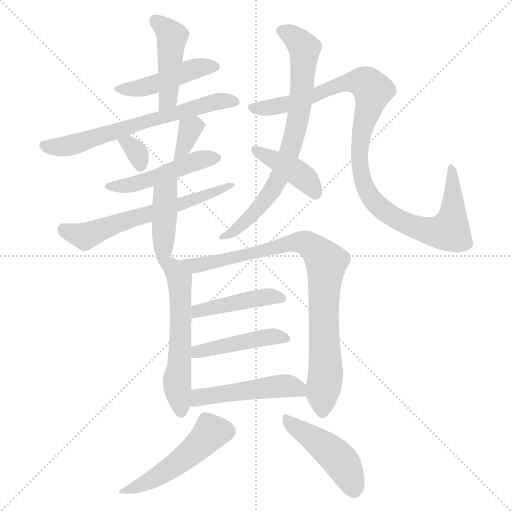
t = 0.00 s
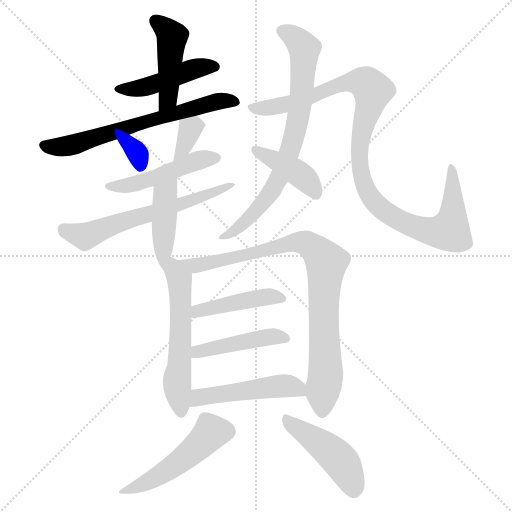
t = 2.48 s
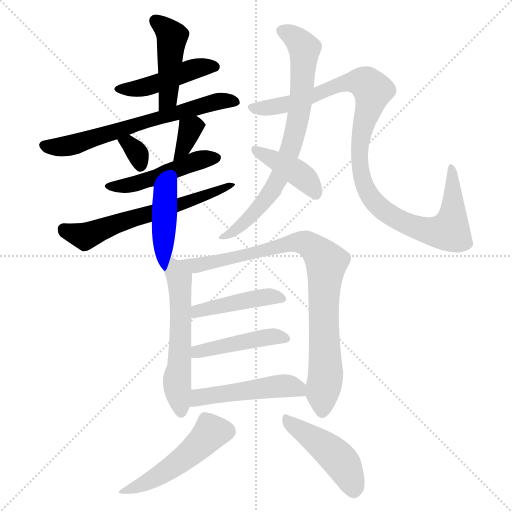
t = 4.95 s
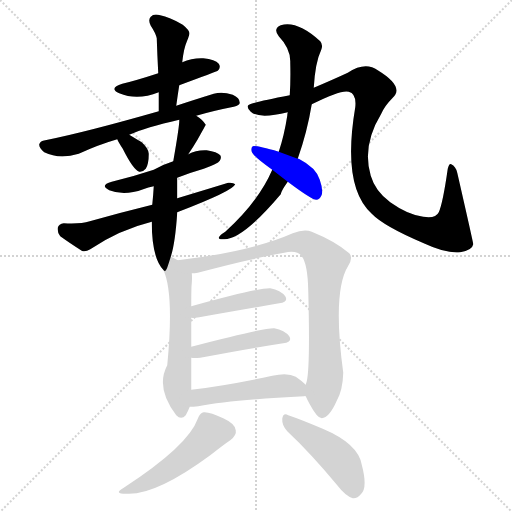
t = 7.43 s
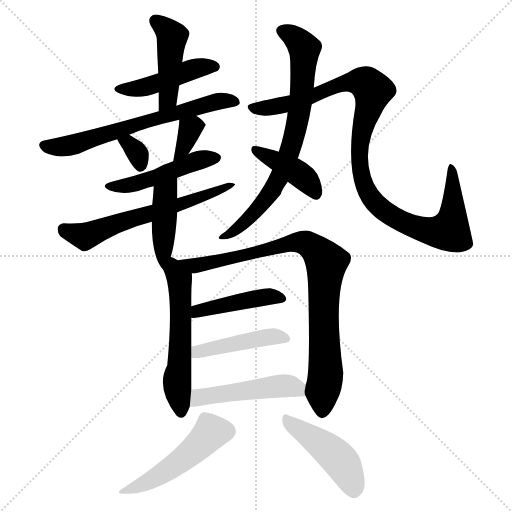
t = 9.91 s
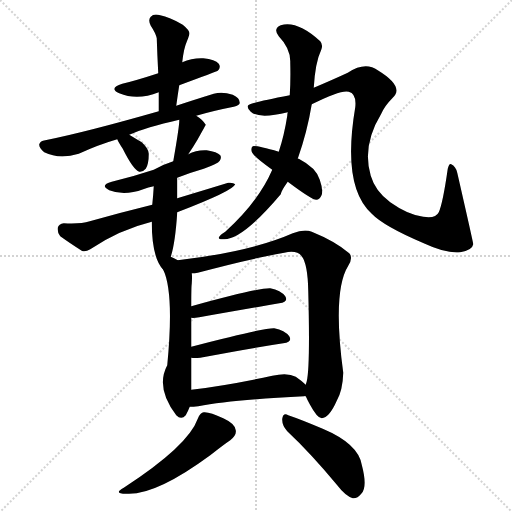
t = 12.38 s

The animated SVG that drew these frames (rendered in a browser with its animation timeline set to each time). Animation: 18 CSS @keyframes rules; one cycle of 12.38 s.

<svg version="1.1" viewBox="0 0 1024 1024" xmlns="http://www.w3.org/2000/svg">
  <g stroke="lightgray" stroke-dasharray="1,1" stroke-width="1" transform="scale(4, 4)">
    <line x1="0" y1="0" x2="256" y2="256"></line>
    <line x1="256" y1="0" x2="0" y2="256"></line>
    <line x1="128" y1="0" x2="128" y2="256"></line>
    <line x1="0" y1="128" x2="256" y2="128"></line>
  </g>
<g transform="scale(1, -1) translate(0, -900)">
   <style type="text/css">
    @keyframes keyframes0 {
      from {
       stroke: blue;
       stroke-dashoffset: 454;
       stroke-width: 128;
       }
       60% {
       animation-timing-function: step-end;
       stroke: blue;
       stroke-dashoffset: 0;
       stroke-width: 128;
       }
       to {
       stroke: black;
       stroke-width: 1024;
       }
       }
       #make-me-a-hanzi-animation-0 {
         animation: keyframes0 0.619466s both;
         animation-delay: 0.000000s;
         animation-timing-function: linear;
       }
    @keyframes keyframes1 {
      from {
       stroke: blue;
       stroke-dashoffset: 449;
       stroke-width: 128;
       }
       59% {
       animation-timing-function: step-end;
       stroke: blue;
       stroke-dashoffset: 0;
       stroke-width: 128;
       }
       to {
       stroke: black;
       stroke-width: 1024;
       }
       }
       #make-me-a-hanzi-animation-1 {
         animation: keyframes1 0.615397s both;
         animation-delay: 0.619466s;
         animation-timing-function: linear;
       }
    @keyframes keyframes2 {
      from {
       stroke: blue;
       stroke-dashoffset: 651;
       stroke-width: 128;
       }
       68% {
       animation-timing-function: step-end;
       stroke: blue;
       stroke-dashoffset: 0;
       stroke-width: 128;
       }
       to {
       stroke: black;
       stroke-width: 1024;
       }
       }
       #make-me-a-hanzi-animation-2 {
         animation: keyframes2 0.779785s both;
         animation-delay: 1.234863s;
         animation-timing-function: linear;
       }
    @keyframes keyframes3 {
      from {
       stroke: blue;
       stroke-dashoffset: 327;
       stroke-width: 128;
       }
       52% {
       animation-timing-function: step-end;
       stroke: blue;
       stroke-dashoffset: 0;
       stroke-width: 128;
       }
       to {
       stroke: black;
       stroke-width: 1024;
       }
       }
       #make-me-a-hanzi-animation-3 {
         animation: keyframes3 0.516113s both;
         animation-delay: 2.014648s;
         animation-timing-function: linear;
       }
    @keyframes keyframes4 {
      from {
       stroke: blue;
       stroke-dashoffset: 336;
       stroke-width: 128;
       }
       52% {
       animation-timing-function: step-end;
       stroke: blue;
       stroke-dashoffset: 0;
       stroke-width: 128;
       }
       to {
       stroke: black;
       stroke-width: 1024;
       }
       }
       #make-me-a-hanzi-animation-4 {
         animation: keyframes4 0.523438s both;
         animation-delay: 2.530762s;
         animation-timing-function: linear;
       }
    @keyframes keyframes5 {
      from {
       stroke: blue;
       stroke-dashoffset: 477;
       stroke-width: 128;
       }
       61% {
       animation-timing-function: step-end;
       stroke: blue;
       stroke-dashoffset: 0;
       stroke-width: 128;
       }
       to {
       stroke: black;
       stroke-width: 1024;
       }
       }
       #make-me-a-hanzi-animation-5 {
         animation: keyframes5 0.638184s both;
         animation-delay: 3.054199s;
         animation-timing-function: linear;
       }
    @keyframes keyframes6 {
      from {
       stroke: blue;
       stroke-dashoffset: 611;
       stroke-width: 128;
       }
       67% {
       animation-timing-function: step-end;
       stroke: blue;
       stroke-dashoffset: 0;
       stroke-width: 128;
       }
       to {
       stroke: black;
       stroke-width: 1024;
       }
       }
       #make-me-a-hanzi-animation-6 {
         animation: keyframes6 0.747233s both;
         animation-delay: 3.692383s;
         animation-timing-function: linear;
       }
    @keyframes keyframes7 {
      from {
       stroke: blue;
       stroke-dashoffset: 432;
       stroke-width: 128;
       }
       58% {
       animation-timing-function: step-end;
       stroke: blue;
       stroke-dashoffset: 0;
       stroke-width: 128;
       }
       to {
       stroke: black;
       stroke-width: 1024;
       }
       }
       #make-me-a-hanzi-animation-7 {
         animation: keyframes7 0.601562s both;
         animation-delay: 4.439616s;
         animation-timing-function: linear;
       }
    @keyframes keyframes8 {
      from {
       stroke: blue;
       stroke-dashoffset: 742;
       stroke-width: 128;
       }
       71% {
       animation-timing-function: step-end;
       stroke: blue;
       stroke-dashoffset: 0;
       stroke-width: 128;
       }
       to {
       stroke: black;
       stroke-width: 1024;
       }
       }
       #make-me-a-hanzi-animation-8 {
         animation: keyframes8 0.853841s both;
         animation-delay: 5.041178s;
         animation-timing-function: linear;
       }
    @keyframes keyframes9 {
      from {
       stroke: blue;
       stroke-dashoffset: 1043;
       stroke-width: 128;
       }
       77% {
       animation-timing-function: step-end;
       stroke: blue;
       stroke-dashoffset: 0;
       stroke-width: 128;
       }
       to {
       stroke: black;
       stroke-width: 1024;
       }
       }
       #make-me-a-hanzi-animation-9 {
         animation: keyframes9 1.098796s both;
         animation-delay: 5.895020s;
         animation-timing-function: linear;
       }
    @keyframes keyframes10 {
      from {
       stroke: blue;
       stroke-dashoffset: 412;
       stroke-width: 128;
       }
       57% {
       animation-timing-function: step-end;
       stroke: blue;
       stroke-dashoffset: 0;
       stroke-width: 128;
       }
       to {
       stroke: black;
       stroke-width: 1024;
       }
       }
       #make-me-a-hanzi-animation-10 {
         animation: keyframes10 0.585286s both;
         animation-delay: 6.993815s;
         animation-timing-function: linear;
       }
    @keyframes keyframes11 {
      from {
       stroke: blue;
       stroke-dashoffset: 559;
       stroke-width: 128;
       }
       65% {
       animation-timing-function: step-end;
       stroke: blue;
       stroke-dashoffset: 0;
       stroke-width: 128;
       }
       to {
       stroke: black;
       stroke-width: 1024;
       }
       }
       #make-me-a-hanzi-animation-11 {
         animation: keyframes11 0.704915s both;
         animation-delay: 7.579102s;
         animation-timing-function: linear;
       }
    @keyframes keyframes12 {
      from {
       stroke: blue;
       stroke-dashoffset: 869;
       stroke-width: 128;
       }
       74% {
       animation-timing-function: step-end;
       stroke: blue;
       stroke-dashoffset: 0;
       stroke-width: 128;
       }
       to {
       stroke: black;
       stroke-width: 1024;
       }
       }
       #make-me-a-hanzi-animation-12 {
         animation: keyframes12 0.957194s both;
         animation-delay: 8.284017s;
         animation-timing-function: linear;
       }
    @keyframes keyframes13 {
      from {
       stroke: blue;
       stroke-dashoffset: 440;
       stroke-width: 128;
       }
       59% {
       animation-timing-function: step-end;
       stroke: blue;
       stroke-dashoffset: 0;
       stroke-width: 128;
       }
       to {
       stroke: black;
       stroke-width: 1024;
       }
       }
       #make-me-a-hanzi-animation-13 {
         animation: keyframes13 0.608073s both;
         animation-delay: 9.241211s;
         animation-timing-function: linear;
       }
    @keyframes keyframes14 {
      from {
       stroke: blue;
       stroke-dashoffset: 447;
       stroke-width: 128;
       }
       59% {
       animation-timing-function: step-end;
       stroke: blue;
       stroke-dashoffset: 0;
       stroke-width: 128;
       }
       to {
       stroke: black;
       stroke-width: 1024;
       }
       }
       #make-me-a-hanzi-animation-14 {
         animation: keyframes14 0.613770s both;
         animation-delay: 9.849284s;
         animation-timing-function: linear;
       }
    @keyframes keyframes15 {
      from {
       stroke: blue;
       stroke-dashoffset: 493;
       stroke-width: 128;
       }
       62% {
       animation-timing-function: step-end;
       stroke: blue;
       stroke-dashoffset: 0;
       stroke-width: 128;
       }
       to {
       stroke: black;
       stroke-width: 1024;
       }
       }
       #make-me-a-hanzi-animation-15 {
         animation: keyframes15 0.651204s both;
         animation-delay: 10.463053s;
         animation-timing-function: linear;
       }
    @keyframes keyframes16 {
      from {
       stroke: blue;
       stroke-dashoffset: 490;
       stroke-width: 128;
       }
       61% {
       animation-timing-function: step-end;
       stroke: blue;
       stroke-dashoffset: 0;
       stroke-width: 128;
       }
       to {
       stroke: black;
       stroke-width: 1024;
       }
       }
       #make-me-a-hanzi-animation-16 {
         animation: keyframes16 0.648763s both;
         animation-delay: 11.114258s;
         animation-timing-function: linear;
       }
    @keyframes keyframes17 {
      from {
       stroke: blue;
       stroke-dashoffset: 453;
       stroke-width: 128;
       }
       60% {
       animation-timing-function: step-end;
       stroke: blue;
       stroke-dashoffset: 0;
       stroke-width: 128;
       }
       to {
       stroke: black;
       stroke-width: 1024;
       }
       }
       #make-me-a-hanzi-animation-17 {
         animation: keyframes17 0.618652s both;
         animation-delay: 11.763021s;
         animation-timing-function: linear;
       }
</style>
<path d="M 358.5 729.5 Q 431.5 756.5 435.5 758.5 Q 442.5 765.5 437.5 772.5 Q 430.5 781.5 406.5 783.5 Q 384.5 784.5 364.5 775.5 L 316.5 753.5 Q 270.5 738.5 244.5 732.5 Q 216.5 723.5 238.5 713.5 Q 274.5 698.5 317.5 715.5 L 358.5 729.5 Z" fill="lightgray"></path> 
<path d="M 352.5 688.5 Q 355.5 710.5 358.5 729.5 L 364.5 775.5 Q 367.5 803.5 373.5 816.5 Q 376.5 823.5 378.5 830.5 Q 381.5 837.5 365.5 850.5 Q 338.5 866.5 320.5 869.5 Q 307.5 873.5 301.5 866.5 Q 295.5 860.5 301.5 848.5 Q 311.5 833.5 313.5 823.5 Q 314.5 790.5 316.5 753.5 L 317.5 715.5 Q 317.5 697.5 317.5 677.5 C 317.5 647.5 348.5 658.5 352.5 688.5 Z" fill="lightgray"></path> 
<path d="M 392.5 668.5 Q 426.5 678.5 467.5 686.5 Q 479.5 689.5 479.5 694.5 Q 479.5 704.5 465.5 710.5 Q 444.5 717.5 427.5 712.5 Q 385.5 699.5 352.5 688.5 L 317.5 677.5 Q 170.5 635.5 90.5 619.5 Q 80.5 618.5 78.5 611.5 Q 77.5 604.5 88.5 595.5 Q 118.5 580.5 157.5 592.5 Q 196.5 610.5 234.5 621.5 L 258.5 630.5 Q 291.5 645.5 358.5 660.5 L 392.5 668.5 Z" fill="lightgray"></path> 
<path d="M 234.5 621.5 Q 237.5 614.5 245.5 602.5 Q 266.5 560.5 278.5 556.5 Q 285.5 555.5 291.5 562.5 Q 297.5 571.5 297.5 592.5 Q 297.5 602.5 283.5 615.5 Q 271.5 622.5 258.5 630.5 C 232.5 646.5 221.5 648.5 234.5 621.5 Z" fill="lightgray"></path> 
<path d="M 376.5 591.5 Q 385.5 604.5 395.5 621.5 Q 410.5 648.5 411.5 650.5 Q 405.5 660.5 392.5 668.5 C 367.5 684.5 358.5 690.5 358.5 660.5 Q 359.5 651.5 346.5 577.5 C 341.5 547.5 359.5 566.5 376.5 591.5 Z" fill="lightgray"></path> 
<path d="M 354.5 544.5 Q 379.5 554.5 407.5 562.5 Q 435.5 572.5 439.5 578.5 Q 443.5 584.5 440.5 589.5 Q 434.5 596.5 413.5 599.5 Q 392.5 600.5 376.5 591.5 L 346.5 577.5 Q 324.5 570.5 307.5 560.5 Q 268.5 547.5 223.5 536.5 Q 198.5 529.5 218.5 519.5 Q 248.5 507.5 286.5 521.5 Q 296.5 525.5 307.5 527.5 L 354.5 544.5 Z" fill="lightgray"></path> 
<path d="M 354.5 475.5 Q 466.5 518.5 470.5 531.5 Q 466.5 535.5 456.5 534.5 Q 407.5 519.5 354.5 503.5 L 304.5 490.5 Q 243.5 475.5 179.5 457.5 Q 160.5 451.5 127.5 453.5 Q 117.5 452.5 115.5 444.5 Q 114.5 434.5 120.5 427.5 Q 138.5 414.5 163.5 398.5 Q 170.5 395.5 180.5 401.5 Q 238.5 440.5 303.5 456.5 L 354.5 475.5 Z" fill="lightgray"></path> 
<path d="M 341.5 386.5 Q 350.5 413.5 354.5 475.5 L 354.5 503.5 Q 354.5 524.5 354.5 544.5 C 354.5 574.5 309.5 557.5 307.5 527.5 Q 306.5 509.5 304.5 490.5 L 303.5 456.5 Q 303.5 384.5 326.5 360.5 C 331.5 354.5 332.5 357.5 341.5 386.5 Z" fill="lightgray"></path> 
<path d="M 595.5 582.5 Q 614.5 636.5 623.5 691.5 L 627.5 724.5 Q 630.5 775.5 642.5 800.5 Q 646.5 810.5 640.5 817.5 Q 594.5 859.5 561.5 849.5 Q 545.5 842.5 557.5 827.5 Q 581.5 802.5 580.5 775.5 Q 581.5 739.5 579.5 709.5 L 575.5 675.5 Q 574.5 672.5 574.5 668.5 Q 568.5 629.5 557.5 596.5 L 544.5 560.5 Q 517.5 497.5 450.5 436.5 Q 440.5 430.5 438.5 426.5 Q 434.5 420.5 448.5 421.5 Q 485.5 421.5 561.5 511.5 Q 562.5 518.5 575.5 536.5 L 595.5 582.5 Z" fill="lightgray"></path> 
<path d="M 623.5 691.5 Q 683.5 721.5 697.5 716.5 Q 713.5 712.5 710.5 685.5 Q 683.5 526.5 743.5 472.5 Q 767.5 447.5 847.5 413.5 Q 892.5 392.5 920.5 395.5 Q 944.5 399.5 946.5 411.5 Q 946.5 414.5 914.5 554.5 Q 911.5 567.5 902.5 571.5 Q 898.5 574.5 895.5 562.5 Q 885.5 492.5 877.5 475.5 Q 871.5 462.5 846.5 466.5 Q 815.5 470.5 780.5 495.5 Q 750.5 517.5 741.5 548.5 Q 723.5 608.5 762.5 672.5 Q 769.5 688.5 785.5 704.5 Q 809.5 726.5 755.5 759.5 Q 730.5 777.5 695.5 754.5 Q 667.5 741.5 627.5 724.5 L 579.5 709.5 Q 500.5 694.5 496.5 689.5 Q 492.5 685.5 501.5 676.5 Q 517.5 661.5 575.5 675.5 L 623.5 691.5 Z" fill="lightgray"></path> 
<path d="M 575.5 536.5 Q 623.5 500.5 632.5 500.5 Q 639.5 500.5 643.5 510.5 Q 646.5 520.5 639.5 540.5 Q 632.5 564.5 597.5 582.5 L 595.5 582.5 L 557.5 596.5 Q 512.5 609.5 505.5 607.5 Q 501.5 604.5 503.5 596.5 Q 506.5 587.5 544.5 560.5 L 575.5 536.5 Z" fill="lightgray"></path> 
<path d="M 355.5 379.5 Q 349.5 383.5 341.5 386.5 C 314.5 398.5 315.5 388.5 326.5 360.5 Q 348.5 314.5 334.5 169.5 Q 310.5 124.5 352.5 69.5 Q 362.5 59.5 371.5 69.5 Q 375.5 76.5 379.5 86.5 L 382.5 120.5 Q 382.5 151.5 382.5 184.5 L 382.5 206.5 Q 382.5 240.5 382.5 264.5 L 382.5 287.5 Q 382.5 327.5 383.5 332.5 Q 384.5 347.5 383.5 353.5 C 382.5 364.5 381.5 365.5 355.5 379.5 Z" fill="lightgray"></path> 
<path d="M 611.5 107.5 Q 614.5 100.5 619.5 91.5 Q 634.5 63.5 643.5 63.5 Q 658.5 64.5 673.5 98.5 Q 685.5 119.5 686.5 154.5 Q 664.5 317.5 696.5 368.5 Q 706.5 384.5 698.5 393.5 Q 670.5 417.5 623.5 436.5 Q 608.5 442.5 585.5 433.5 Q 501.5 396.5 355.5 379.5 C 325.5 375.5 353.5 348.5 383.5 353.5 Q 389.5 353.5 395.5 354.5 Q 495.5 381.5 568.5 394.5 Q 593.5 400.5 603.5 387.5 Q 615.5 371.5 616.5 318.5 Q 620.5 167.5 613.5 137.5 Q 612.5 134.5 611.5 130.5 C 608.5 114.5 608.5 114.5 611.5 107.5 Z" fill="lightgray"></path> 
<path d="M 382.5 264.5 Q 386.5 263.5 398.5 265.5 Q 489.5 281.5 558.5 293.5 Q 577.5 296.5 570.5 307.5 Q 561.5 319.5 540.5 323.5 Q 516.5 324.5 382.5 287.5 C 353.5 279.5 352.5 265.5 382.5 264.5 Z" fill="lightgray"></path> 
<path d="M 382.5 184.5 Q 388.5 183.5 400.5 184.5 Q 494.5 202.5 566.5 213.5 Q 585.5 216.5 578.5 227.5 Q 569.5 239.5 548.5 243.5 Q 527.5 244.5 382.5 206.5 C 353.5 198.5 352.5 186.5 382.5 184.5 Z" fill="lightgray"></path> 
<path d="M 379.5 86.5 Q 386.5 86.5 396.5 87.5 Q 463.5 100.5 608.5 107.5 Q 609.5 108.5 611.5 107.5 C 635.5 108.5 633.5 110.5 611.5 130.5 Q 604.5 137.5 591.5 146.5 Q 575.5 155.5 544.5 148.5 Q 456.5 129.5 382.5 120.5 C 352.5 116.5 349.5 85.5 379.5 86.5 Z" fill="lightgray"></path> 
<path d="M 395.5 62.5 Q 376.5 8.5 247.5 -75.5 Q 225.5 -87.5 252.5 -87.5 Q 310.5 -91.5 420.5 -10.5 Q 448.5 11.5 460.5 19.5 Q 473.5 29.5 471.5 39.5 Q 470.5 52.5 446.5 63.5 Q 419.5 76.5 407.5 75.5 Q 400.5 75.5 395.5 62.5 Z" fill="lightgray"></path> 
<path d="M 574.5 37.5 Q 620.5 -5.5 674.5 -70.5 Q 690.5 -91.5 705.5 -96.5 Q 714.5 -97.5 722.5 -87.5 Q 735.5 -74.5 723.5 -29.5 Q 716.5 12.5 645.5 42.5 Q 600.5 61.5 576.5 69.5 Q 566.5 75.5 564.5 62.5 Q 563.5 49.5 574.5 37.5 Z" fill="lightgray"></path> 
      <clipPath id="make-me-a-hanzi-clip-0">
      <path d="M 358.5 729.5 Q 431.5 756.5 435.5 758.5 Q 442.5 765.5 437.5 772.5 Q 430.5 781.5 406.5 783.5 Q 384.5 784.5 364.5 775.5 L 316.5 753.5 Q 270.5 738.5 244.5 732.5 Q 216.5 723.5 238.5 713.5 Q 274.5 698.5 317.5 715.5 L 358.5 729.5 Z" fill="lightgray"></path>
      </clipPath>
      <path clip-path="url(#make-me-a-hanzi-clip-0)" d="M 239.5 723.5 L 289.5 725.5 L 388.5 762.5 L 430.5 766.5 " fill="none" id="make-me-a-hanzi-animation-0" stroke-dasharray="326 652" stroke-linecap="round"></path>

      <clipPath id="make-me-a-hanzi-clip-1">
      <path d="M 352.5 688.5 Q 355.5 710.5 358.5 729.5 L 364.5 775.5 Q 367.5 803.5 373.5 816.5 Q 376.5 823.5 378.5 830.5 Q 381.5 837.5 365.5 850.5 Q 338.5 866.5 320.5 869.5 Q 307.5 873.5 301.5 866.5 Q 295.5 860.5 301.5 848.5 Q 311.5 833.5 313.5 823.5 Q 314.5 790.5 316.5 753.5 L 317.5 715.5 Q 317.5 697.5 317.5 677.5 C 317.5 647.5 348.5 658.5 352.5 688.5 Z" fill="lightgray"></path>
      </clipPath>
      <path clip-path="url(#make-me-a-hanzi-clip-1)" d="M 311.5 858.5 L 344.5 827.5 L 335.5 702.5 L 321.5 684.5 " fill="none" id="make-me-a-hanzi-animation-1" stroke-dasharray="321 642" stroke-linecap="round"></path>

      <clipPath id="make-me-a-hanzi-clip-2">
      <path d="M 392.5 668.5 Q 426.5 678.5 467.5 686.5 Q 479.5 689.5 479.5 694.5 Q 479.5 704.5 465.5 710.5 Q 444.5 717.5 427.5 712.5 Q 385.5 699.5 352.5 688.5 L 317.5 677.5 Q 170.5 635.5 90.5 619.5 Q 80.5 618.5 78.5 611.5 Q 77.5 604.5 88.5 595.5 Q 118.5 580.5 157.5 592.5 Q 196.5 610.5 234.5 621.5 L 258.5 630.5 Q 291.5 645.5 358.5 660.5 L 392.5 668.5 Z" fill="lightgray"></path>
      </clipPath>
      <path clip-path="url(#make-me-a-hanzi-clip-2)" d="M 88.5 610.5 L 110.5 605.5 L 145.5 609.5 L 407.5 690.5 L 444.5 698.5 L 469.5 695.5 " fill="none" id="make-me-a-hanzi-animation-2" stroke-dasharray="523 1046" stroke-linecap="round"></path>

      <clipPath id="make-me-a-hanzi-clip-3">
      <path d="M 234.5 621.5 Q 237.5 614.5 245.5 602.5 Q 266.5 560.5 278.5 556.5 Q 285.5 555.5 291.5 562.5 Q 297.5 571.5 297.5 592.5 Q 297.5 602.5 283.5 615.5 Q 271.5 622.5 258.5 630.5 C 232.5 646.5 221.5 648.5 234.5 621.5 Z" fill="lightgray"></path>
      </clipPath>
      <path clip-path="url(#make-me-a-hanzi-clip-3)" d="M 241.5 620.5 L 257.5 613.5 L 273.5 596.5 L 281.5 567.5 " fill="none" id="make-me-a-hanzi-animation-3" stroke-dasharray="199 398" stroke-linecap="round"></path>

      <clipPath id="make-me-a-hanzi-clip-4">
      <path d="M 376.5 591.5 Q 385.5 604.5 395.5 621.5 Q 410.5 648.5 411.5 650.5 Q 405.5 660.5 392.5 668.5 C 367.5 684.5 358.5 690.5 358.5 660.5 Q 359.5 651.5 346.5 577.5 C 341.5 547.5 359.5 566.5 376.5 591.5 Z" fill="lightgray"></path>
      </clipPath>
      <path clip-path="url(#make-me-a-hanzi-clip-4)" d="M 403.5 652.5 L 380.5 642.5 L 357.5 592.5 " fill="none" id="make-me-a-hanzi-animation-4" stroke-dasharray="208 416" stroke-linecap="round"></path>

      <clipPath id="make-me-a-hanzi-clip-5">
      <path d="M 354.5 544.5 Q 379.5 554.5 407.5 562.5 Q 435.5 572.5 439.5 578.5 Q 443.5 584.5 440.5 589.5 Q 434.5 596.5 413.5 599.5 Q 392.5 600.5 376.5 591.5 L 346.5 577.5 Q 324.5 570.5 307.5 560.5 Q 268.5 547.5 223.5 536.5 Q 198.5 529.5 218.5 519.5 Q 248.5 507.5 286.5 521.5 Q 296.5 525.5 307.5 527.5 L 354.5 544.5 Z" fill="lightgray"></path>
      </clipPath>
      <path clip-path="url(#make-me-a-hanzi-clip-5)" d="M 218.5 528.5 L 274.5 533.5 L 389.5 577.5 L 430.5 584.5 " fill="none" id="make-me-a-hanzi-animation-5" stroke-dasharray="349 698" stroke-linecap="round"></path>

      <clipPath id="make-me-a-hanzi-clip-6">
      <path d="M 354.5 475.5 Q 466.5 518.5 470.5 531.5 Q 466.5 535.5 456.5 534.5 Q 407.5 519.5 354.5 503.5 L 304.5 490.5 Q 243.5 475.5 179.5 457.5 Q 160.5 451.5 127.5 453.5 Q 117.5 452.5 115.5 444.5 Q 114.5 434.5 120.5 427.5 Q 138.5 414.5 163.5 398.5 Q 170.5 395.5 180.5 401.5 Q 238.5 440.5 303.5 456.5 L 354.5 475.5 Z" fill="lightgray"></path>
      </clipPath>
      <path clip-path="url(#make-me-a-hanzi-clip-6)" d="M 127.5 440.5 L 172.5 427.5 L 274.5 466.5 L 362.5 489.5 L 462.5 530.5 " fill="none" id="make-me-a-hanzi-animation-6" stroke-dasharray="483 966" stroke-linecap="round"></path>

      <clipPath id="make-me-a-hanzi-clip-7">
      <path d="M 341.5 386.5 Q 350.5 413.5 354.5 475.5 L 354.5 503.5 Q 354.5 524.5 354.5 544.5 C 354.5 574.5 309.5 557.5 307.5 527.5 Q 306.5 509.5 304.5 490.5 L 303.5 456.5 Q 303.5 384.5 326.5 360.5 C 331.5 354.5 332.5 357.5 341.5 386.5 Z" fill="lightgray"></path>
      </clipPath>
      <path clip-path="url(#make-me-a-hanzi-clip-7)" d="M 350.5 537.5 L 330.5 507.5 L 324.5 376.5 L 328.5 368.5 " fill="none" id="make-me-a-hanzi-animation-7" stroke-dasharray="304 608" stroke-linecap="round"></path>

      <clipPath id="make-me-a-hanzi-clip-8">
      <path d="M 595.5 582.5 Q 614.5 636.5 623.5 691.5 L 627.5 724.5 Q 630.5 775.5 642.5 800.5 Q 646.5 810.5 640.5 817.5 Q 594.5 859.5 561.5 849.5 Q 545.5 842.5 557.5 827.5 Q 581.5 802.5 580.5 775.5 Q 581.5 739.5 579.5 709.5 L 575.5 675.5 Q 574.5 672.5 574.5 668.5 Q 568.5 629.5 557.5 596.5 L 544.5 560.5 Q 517.5 497.5 450.5 436.5 Q 440.5 430.5 438.5 426.5 Q 434.5 420.5 448.5 421.5 Q 485.5 421.5 561.5 511.5 Q 562.5 518.5 575.5 536.5 L 595.5 582.5 Z" fill="lightgray"></path>
      </clipPath>
      <path clip-path="url(#make-me-a-hanzi-clip-8)" d="M 564.5 837.5 L 585.5 828.5 L 608.5 802.5 L 600.5 688.5 L 583.5 608.5 L 555.5 538.5 L 528.5 496.5 L 473.5 441.5 L 446.5 429.5 " fill="none" id="make-me-a-hanzi-animation-8" stroke-dasharray="614 1228" stroke-linecap="round"></path>

      <clipPath id="make-me-a-hanzi-clip-9">
      <path d="M 623.5 691.5 Q 683.5 721.5 697.5 716.5 Q 713.5 712.5 710.5 685.5 Q 683.5 526.5 743.5 472.5 Q 767.5 447.5 847.5 413.5 Q 892.5 392.5 920.5 395.5 Q 944.5 399.5 946.5 411.5 Q 946.5 414.5 914.5 554.5 Q 911.5 567.5 902.5 571.5 Q 898.5 574.5 895.5 562.5 Q 885.5 492.5 877.5 475.5 Q 871.5 462.5 846.5 466.5 Q 815.5 470.5 780.5 495.5 Q 750.5 517.5 741.5 548.5 Q 723.5 608.5 762.5 672.5 Q 769.5 688.5 785.5 704.5 Q 809.5 726.5 755.5 759.5 Q 730.5 777.5 695.5 754.5 Q 667.5 741.5 627.5 724.5 L 579.5 709.5 Q 500.5 694.5 496.5 689.5 Q 492.5 685.5 501.5 676.5 Q 517.5 661.5 575.5 675.5 L 623.5 691.5 Z" fill="lightgray"></path>
      </clipPath>
      <path clip-path="url(#make-me-a-hanzi-clip-9)" d="M 501.5 684.5 L 561.5 687.5 L 697.5 735.5 L 733.5 732.5 L 745.5 719.5 L 718.5 612.5 L 726.5 535.5 L 753.5 490.5 L 785.5 466.5 L 828.5 445.5 L 867.5 436.5 L 898.5 437.5 L 907.5 488.5 L 908.5 539.5 L 901.5 550.5 L 902.5 564.5 " fill="none" id="make-me-a-hanzi-animation-9" stroke-dasharray="915 1830" stroke-linecap="round"></path>

      <clipPath id="make-me-a-hanzi-clip-10">
      <path d="M 575.5 536.5 Q 623.5 500.5 632.5 500.5 Q 639.5 500.5 643.5 510.5 Q 646.5 520.5 639.5 540.5 Q 632.5 564.5 597.5 582.5 L 595.5 582.5 L 557.5 596.5 Q 512.5 609.5 505.5 607.5 Q 501.5 604.5 503.5 596.5 Q 506.5 587.5 544.5 560.5 L 575.5 536.5 Z" fill="lightgray"></path>
      </clipPath>
      <path clip-path="url(#make-me-a-hanzi-clip-10)" d="M 508.5 601.5 L 592.5 556.5 L 610.5 542.5 L 632.5 511.5 " fill="none" id="make-me-a-hanzi-animation-10" stroke-dasharray="284 568" stroke-linecap="round"></path>

      <clipPath id="make-me-a-hanzi-clip-11">
      <path d="M 355.5 379.5 Q 349.5 383.5 341.5 386.5 C 314.5 398.5 315.5 388.5 326.5 360.5 Q 348.5 314.5 334.5 169.5 Q 310.5 124.5 352.5 69.5 Q 362.5 59.5 371.5 69.5 Q 375.5 76.5 379.5 86.5 L 382.5 120.5 Q 382.5 151.5 382.5 184.5 L 382.5 206.5 Q 382.5 240.5 382.5 264.5 L 382.5 287.5 Q 382.5 327.5 383.5 332.5 Q 384.5 347.5 383.5 353.5 C 382.5 364.5 381.5 365.5 355.5 379.5 Z" fill="lightgray"></path>
      </clipPath>
      <path clip-path="url(#make-me-a-hanzi-clip-11)" d="M 344.5 375.5 L 359.5 339.5 L 361.5 214.5 L 353.5 135.5 L 362.5 76.5 " fill="none" id="make-me-a-hanzi-animation-11" stroke-dasharray="431 862" stroke-linecap="round"></path>

      <clipPath id="make-me-a-hanzi-clip-12">
      <path d="M 611.5 107.5 Q 614.5 100.5 619.5 91.5 Q 634.5 63.5 643.5 63.5 Q 658.5 64.5 673.5 98.5 Q 685.5 119.5 686.5 154.5 Q 664.5 317.5 696.5 368.5 Q 706.5 384.5 698.5 393.5 Q 670.5 417.5 623.5 436.5 Q 608.5 442.5 585.5 433.5 Q 501.5 396.5 355.5 379.5 C 325.5 375.5 353.5 348.5 383.5 353.5 Q 389.5 353.5 395.5 354.5 Q 495.5 381.5 568.5 394.5 Q 593.5 400.5 603.5 387.5 Q 615.5 371.5 616.5 318.5 Q 620.5 167.5 613.5 137.5 Q 612.5 134.5 611.5 130.5 C 608.5 114.5 608.5 114.5 611.5 107.5 Z" fill="lightgray"></path>
      </clipPath>
      <path clip-path="url(#make-me-a-hanzi-clip-12)" d="M 365.5 380.5 L 374.5 372.5 L 400.5 369.5 L 598.5 415.5 L 620.5 409.5 L 644.5 385.5 L 652.5 375.5 L 646.5 307.5 L 651.5 148.5 L 644.5 74.5 " fill="none" id="make-me-a-hanzi-animation-12" stroke-dasharray="741 1482" stroke-linecap="round"></path>

      <clipPath id="make-me-a-hanzi-clip-13">
      <path d="M 382.5 264.5 Q 386.5 263.5 398.5 265.5 Q 489.5 281.5 558.5 293.5 Q 577.5 296.5 570.5 307.5 Q 561.5 319.5 540.5 323.5 Q 516.5 324.5 382.5 287.5 C 353.5 279.5 352.5 265.5 382.5 264.5 Z" fill="lightgray"></path>
      </clipPath>
      <path clip-path="url(#make-me-a-hanzi-clip-13)" d="M 385.5 270.5 L 397.5 281.5 L 492.5 299.5 L 542.5 307.5 L 562.5 302.5 " fill="none" id="make-me-a-hanzi-animation-13" stroke-dasharray="312 624" stroke-linecap="round"></path>

      <clipPath id="make-me-a-hanzi-clip-14">
      <path d="M 382.5 184.5 Q 388.5 183.5 400.5 184.5 Q 494.5 202.5 566.5 213.5 Q 585.5 216.5 578.5 227.5 Q 569.5 239.5 548.5 243.5 Q 527.5 244.5 382.5 206.5 C 353.5 198.5 352.5 186.5 382.5 184.5 Z" fill="lightgray"></path>
      </clipPath>
      <path clip-path="url(#make-me-a-hanzi-clip-14)" d="M 386.5 190.5 L 397.5 200.5 L 525.5 224.5 L 550.5 227.5 L 570.5 222.5 " fill="none" id="make-me-a-hanzi-animation-14" stroke-dasharray="319 638" stroke-linecap="round"></path>

      <clipPath id="make-me-a-hanzi-clip-15">
      <path d="M 379.5 86.5 Q 386.5 86.5 396.5 87.5 Q 463.5 100.5 608.5 107.5 Q 609.5 108.5 611.5 107.5 C 635.5 108.5 633.5 110.5 611.5 130.5 Q 604.5 137.5 591.5 146.5 Q 575.5 155.5 544.5 148.5 Q 456.5 129.5 382.5 120.5 C 352.5 116.5 349.5 85.5 379.5 86.5 Z" fill="lightgray"></path>
      </clipPath>
      <path clip-path="url(#make-me-a-hanzi-clip-15)" d="M 383.5 91.5 L 405.5 107.5 L 557.5 127.5 L 585.5 126.5 L 610.5 113.5 " fill="none" id="make-me-a-hanzi-animation-15" stroke-dasharray="365 730" stroke-linecap="round"></path>

      <clipPath id="make-me-a-hanzi-clip-16">
      <path d="M 395.5 62.5 Q 376.5 8.5 247.5 -75.5 Q 225.5 -87.5 252.5 -87.5 Q 310.5 -91.5 420.5 -10.5 Q 448.5 11.5 460.5 19.5 Q 473.5 29.5 471.5 39.5 Q 470.5 52.5 446.5 63.5 Q 419.5 76.5 407.5 75.5 Q 400.5 75.5 395.5 62.5 Z" fill="lightgray"></path>
      </clipPath>
      <path clip-path="url(#make-me-a-hanzi-clip-16)" d="M 453.5 37.5 L 422.5 35.5 L 364.5 -20.5 L 309.5 -56.5 L 257.5 -78.5 " fill="none" id="make-me-a-hanzi-animation-16" stroke-dasharray="362 724" stroke-linecap="round"></path>

      <clipPath id="make-me-a-hanzi-clip-17">
      <path d="M 574.5 37.5 Q 620.5 -5.5 674.5 -70.5 Q 690.5 -91.5 705.5 -96.5 Q 714.5 -97.5 722.5 -87.5 Q 735.5 -74.5 723.5 -29.5 Q 716.5 12.5 645.5 42.5 Q 600.5 61.5 576.5 69.5 Q 566.5 75.5 564.5 62.5 Q 563.5 49.5 574.5 37.5 Z" fill="lightgray"></path>
      </clipPath>
      <path clip-path="url(#make-me-a-hanzi-clip-17)" d="M 575.5 57.5 L 656.5 1.5 L 682.5 -23.5 L 706.5 -81.5 " fill="none" id="make-me-a-hanzi-animation-17" stroke-dasharray="325 650" stroke-linecap="round"></path>

</g>
</svg>
